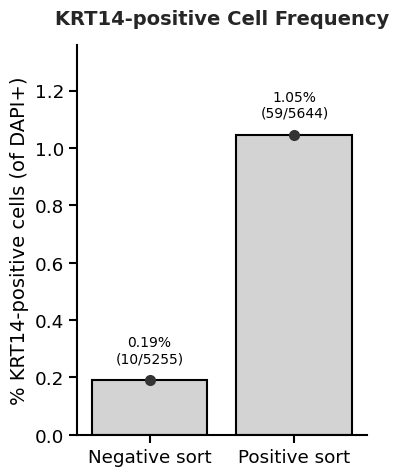

The script that saved this image:
"""
Figure 3.6. C. GPM6A-based sorting enriches OE-associated cells but does not isolate a pure basal population.
-----------------------------------------
This script generates publication-quality bar and strip plots quantifying the 
percentage of KRT14-positive cells from DAPI-detected nuclei per well.

Outputs: Figure 3.6 C.pdf, Figure 3.6 C.tiff
"""
import matplotlib.pyplot as plt
import seaborn as sns
import pandas as pd

# -----------------------------------------------------------------------------
# Data Definition & Processing
# -----------------------------------------------------------------------------
# Data represents DAPI-detected nuclei per well and Krt14-positive subset
data_records = [
    {
        "Well": "Negative sort",
        "Total_DAPI": 5255,
        "Krt14_Positive": 10
    },
    {
        "Well": "Positive sort",
        "Total_DAPI": 5644,
        "Krt14_Positive": 59
    }
]

df = pd.DataFrame(data_records)

df["Percent_Positive"] = (df["Krt14_Positive"] / df["Total_DAPI"]) * 100

# -----------------------------------------------------------------------------
# Plot Styling
# -----------------------------------------------------------------------------
sns.set_theme(style="ticks", font_scale=1.2)
plt.rcParams.update({
    "font.family": "sans-serif",
    "font.sans-serif": ["Arial", "Helvetica", "DejaVu Sans"],
    "pdf.fonttype": 42,
    "ps.fonttype": 42,
    "axes.linewidth": 1.5,
    "axes.edgecolor": "black",
    "axes.labelcolor": "black",
    "xtick.color": "black",
    "ytick.color": "black",
    "xtick.major.width": 1.5,
    "ytick.major.width": 1.5,
    "figure.facecolor": "white",
    "axes.facecolor": "white",
})

# -----------------------------------------------------------------------------
# Plot Generation
# -----------------------------------------------------------------------------
fig, ax = plt.subplots(figsize=(4, 5))

bar_color = "#D3D3D3" 
dot_color = "#333333" 

sns.barplot(
    data=df,
    x="Well",
    y="Percent_Positive",
    color=bar_color,
    edgecolor="black",
    linewidth=1.5,
    capsize=0.1,
    ax=ax,
    errorbar=None 
)

sns.stripplot(
    data=df,
    x="Well",
    y="Percent_Positive",
    color=dot_color,
    size=8,
    jitter=False, 
    ax=ax
)

for idx, row in df.iterrows():
    pct_text = f"{row['Percent_Positive']:.2f}%"
    count_text = f"({row['Krt14_Positive']}/{row['Total_DAPI']})"
    
    y_offset = df["Percent_Positive"].max() * 0.05
    
    ax.text(
        idx, 
        row['Percent_Positive'] + y_offset, 
        f"{pct_text}\n{count_text}", 
        ha="center", 
        va="bottom", 
        fontsize=10, 
        color="black"
    )

ax.set_ylabel("% KRT14-positive cells (of DAPI+)", fontsize=14, fontweight="medium")
ax.set_xlabel("", fontsize=12)
ax.set_title("KRT14-positive Cell Frequency", fontsize=14, fontweight="bold", pad=15)

ax.set_ylim(0, df["Percent_Positive"].max() * 1.3)

sns.despine(ax=ax, top=True, right=True)

plt.tight_layout()

# -----------------------------------------------------------------------------
# Output & Save
# -----------------------------------------------------------------------------
plt.savefig("Figure 3.6 C.pdf", format="pdf", bbox_inches="tight")

plt.savefig("Figure 3.6 C.tiff", format="tiff", dpi=600, bbox_inches="tight", pil_kwargs={"compression": "tiff_lzw"})
